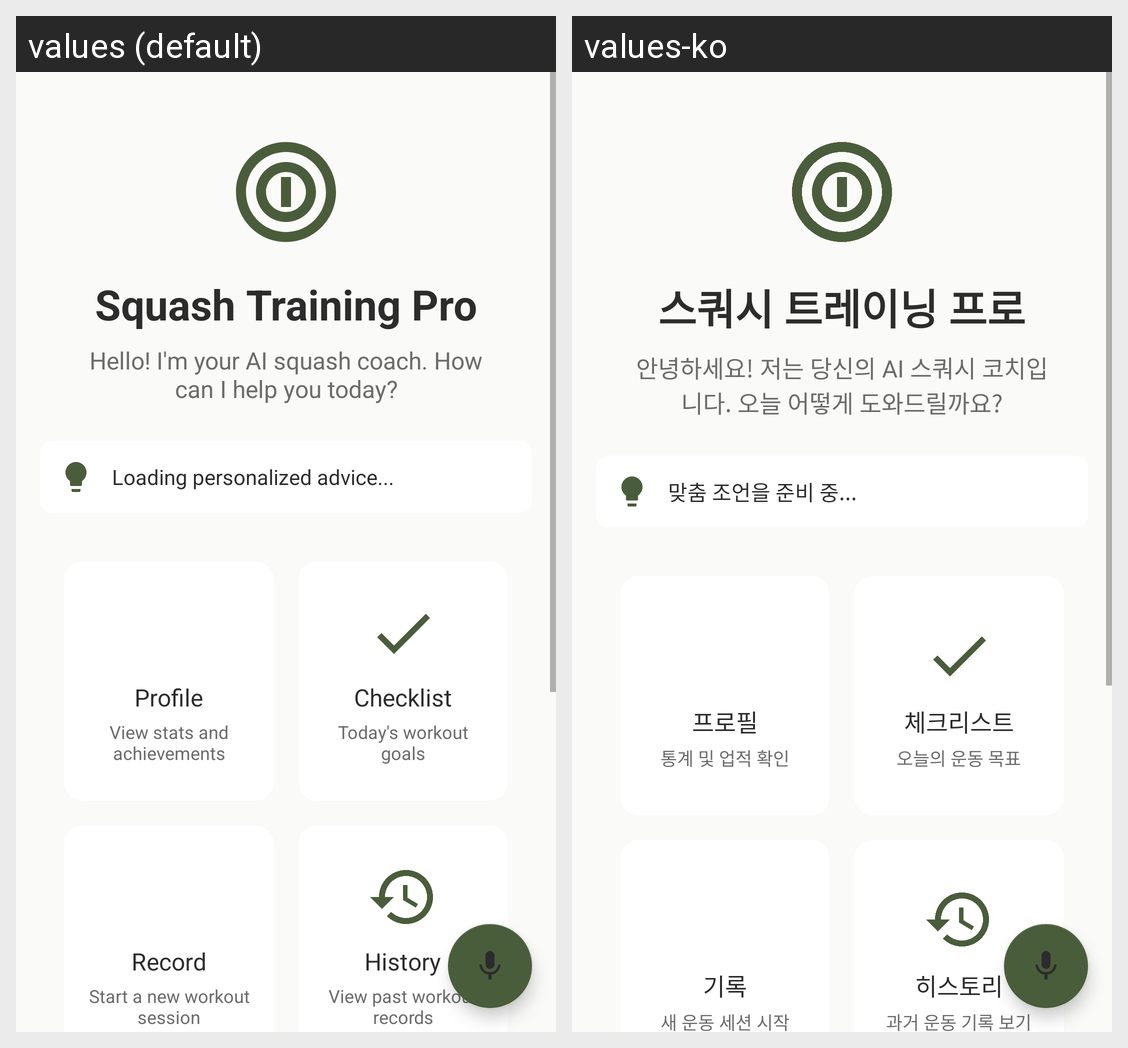

Locale-by-locale string values for the Android screen shown in this grid:
Android screen res/layout/activity_simple_main.xml rendered under 2 locales, left to right: values (default), values-ko. Device: Nexus 5 (rendered at 1080×1920; each locale shown at half size, 540×960, under a caption strip naming it); theme AppTheme.
Strings drawn on this screen, with the default value and each locale's value (text and hints the layout hard-codes, and strings that could not be matched under every locale, appear in the picture but are not listed):

app_name
  values: Squash Training Pro
  values-ko: 스쿼시 트레이닝 프로

welcome_message
  values: Hello! I'm your AI squash coach. How can I help you today?
  values-ko: 안녕하세요! 저는 당신의 AI 스쿼시 코치입니다. 오늘 어떻게 도와드릴까요?

loading_advice
  values: Loading personalized advice...
  values-ko: 맞춤 조언을 준비 중...

profile
  values: Profile
  values-ko: 프로필

profile_desc
  values: View stats and achievements
  values-ko: 통계 및 업적 확인

checklist
  values: Checklist
  values-ko: 체크리스트

checklist_desc
  values: Today's workout goals
  values-ko: 오늘의 운동 목표

record
  values: Record
  values-ko: 기록

record_desc
  values: Start a new workout session
  values-ko: 새 운동 세션 시작

history
  values: History
  values-ko: 히스토리

history_desc
  values: View past workout records
  values-ko: 과거 운동 기록 보기
